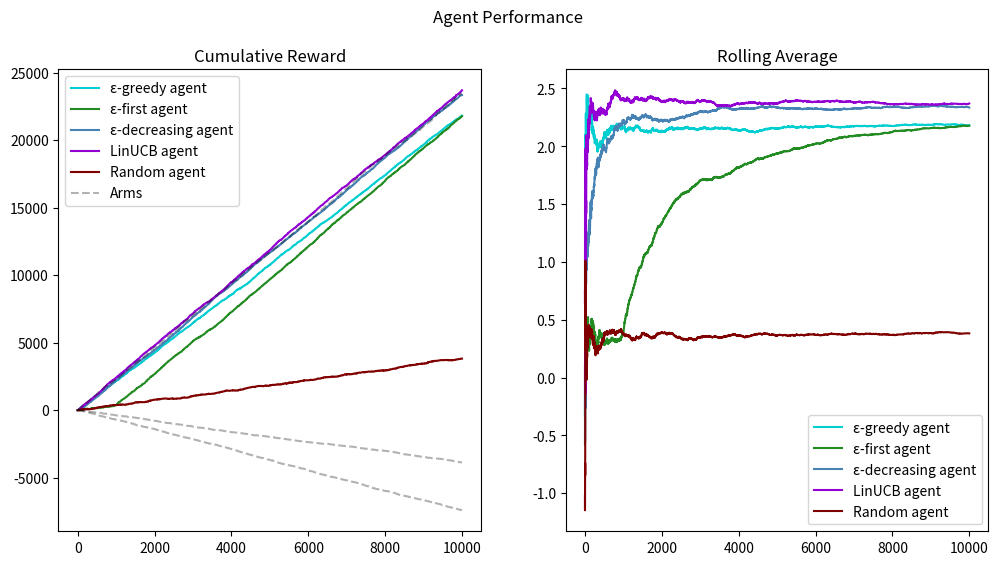

The script that saved this image:
import numpy as np
import matplotlib.pyplot as plt

np.random.seed(777) # 🎰

# Set number of bandits k, trial number N, and exploration threshold ε
k = 3
N = 10000
epsilon = 0.1

# K-armed stochastic bandit envirnment
bandits = []
for i in range(k):
    # Random reward parameters for Gaussian reward function
    a = np.random.uniform(-1, 3)
    b = np.random.uniform(0.5, 3)
    bandits.append((a,b))

def get_reward(arm):
    # Return random sample from bandit's distribution
    a, b = bandits[arm]
    return np.random.normal(a,b)

#---------------------------------------#
# LinUCB (upper confidence bound) agent
#---------------------------------------#

arm_counts = [0 for i in range(k)]
arm_EV = [0 for i in range(k)]
lin_ucb = [0]
lin_ucb_rewards = []

# Selects arm with highest predicted reward + confidence, adapting to context to optimize decisions over time
for i in range(N):
    ucb_values = []
    # Calculate expected value and confidence interval for each arm to define upper confidence bound
    for arm in range(k):
        if arm_counts[arm] > 0:
            EV = arm_EV[arm]
            confidence = np.sqrt(2 * np.log(i)) / arm_counts[arm]
            ucb_value = EV + confidence
        else:
            # Ensure that each arm is explored at least once
            ucb_value = np.inf
        ucb_values.append(ucb_value)
    # Select arm with highest UCB value
    chosen_arm = np.argmax(ucb_values)
    reward = get_reward(chosen_arm)
    lin_ucb_rewards.append(reward)
    lin_ucb.append(reward + lin_ucb[-1])
    arm_counts[chosen_arm] += 1
    arm_EV[chosen_arm] = ((arm_counts[chosen_arm] - 1) * arm_EV[chosen_arm] + reward) / arm_counts[chosen_arm]

#---------------#
# ε-first agent
#---------------#

epsilon_first = [0]
arm_history = {arm_index: [] for arm_index in range(len(bandits))}
first_rewards = []

# Two-phase strategy: randomly explore for the first εN trials, then exploit best arm for the rest
for i in range(N):
    # Exploration phase: select a random arm
    if i < (epsilon * N):
        arm = np.random.randint(0, k)
        reward = get_reward(arm)
        arm_history[arm].append(reward)
    # Find arm with highest expected value
    elif i == (epsilon * N):
        best_EV = 0
        best_arm = 0
        for arm in range(k):
            EV = np.mean(arm_history[arm])
            if EV > best_EV:
                best_EV = EV
                best_arm = arm
        reward = get_reward(best_arm)
    # Exploitation phase: repeatedly select arm with highest expected value
    else:
        reward = get_reward(best_arm)
    first_rewards.append(reward)
    epsilon_first.append(reward + epsilon_first[-1])

#----------------#
# ε-greedy agent
#----------------#

epsilon_greedy = [0]
greedy_arm_history = {arm_index: [] for arm_index in range(len(bandits))}
greedy_rewards = []

# At each trial, 1-ε probability to explore random arm, ε probability to exploit best arm
for i in range(N):
    p = np.random.random()
    # If exploration chosen, select a random arm 
    if p < epsilon:
        arm = np.random.randint(0,k)
        reward = get_reward(arm)
    # If exploitation chosen, select arm with highest expected value
    else:
        curr_best_EV = 0
        curr_best_arm = 0
        for arm in range(k):
            if greedy_arm_history[arm]:
                EV = np.mean(greedy_arm_history[arm])
            else:
                EV = 0
            if EV > curr_best_EV:
                curr_best_EV = EV
                curr_best_arm = arm
        reward = get_reward(curr_best_arm)
    greedy_rewards.append(reward)
    greedy_arm_history[arm].append(reward)
    epsilon_greedy.append(reward + epsilon_greedy[-1])
    
#--------------------#
# ε-decreasing agent
#--------------------#

epsilon_decreasing = [0]
decreasing_arm_history = {arm_index: [] for arm_index in range(len(bandits))}
decreasing_rewards = []

epsilon_start = 1.0
epsilon_min = 0.01
decay_rate = 0.99

# Epsilon decreases over time: starts by exploring frequently, gradually shifts to exploiting best arm
for i in range(N):
    # Calculate exploration rate epsilon for current trial
    epsilon = max(epsilon_min, epsilon_start * (decay_rate**i))
    p = np.random.random()
    # If exploration chosen, select a random arm 
    if p < epsilon:
        arm = np.random.randint(0,k)
        reward = get_reward(arm)
    # If exploitation chosen, select arm with highest expected value
    else:
        curr_best_EV = 0
        curr_best_arm = 0
        for arm in range(k):
            if decreasing_arm_history[arm]:
                EV = np.mean(decreasing_arm_history[arm])
            else:
                EV = 0
            if EV > curr_best_EV:
                curr_best_EV = EV
                curr_best_arm = arm
        reward = get_reward(curr_best_arm)
    decreasing_rewards.append(reward)
    decreasing_arm_history[arm].append(reward)
    epsilon_decreasing.append(reward + epsilon_decreasing[-1])
    
#-------------#
# Random agent
#-------------#

# For k = 3 case, but can be adjusted
arm1_scores = [0]
arm2_scores = [0]
arm3_scores = [0]

for i in range(N):
    arm1_scores.append(get_reward(0) + arm1_scores[-1])
    arm2_scores.append(get_reward(1) + arm2_scores[-1])
    arm3_scores.append(get_reward(2) + arm3_scores[-1])

random_arm = [0]
random_rewards = []

for i in range(N):
    # At each trial, select a random arm
    arm = np.random.randint(0, k)
    reward = get_reward(arm)
    random_rewards.append(reward)
    random_arm.append(reward + random_arm[-1])

#-------------------------------#
# Evaluating agent performances
#-------------------------------#

first_rolling_avg = []
greedy_rolling_avg = []
random_rolling_avg = []
ucb_rolling_avg = []
decreasing_rolling_avg = []

# Calculate rolling averages of rewards
for i in range(N):
    first_rolling_avg.append(np.mean(first_rewards[:i+1]))
    greedy_rolling_avg.append(np.mean(greedy_rewards[:i+1]))
    random_rolling_avg.append(np.mean(random_rewards[:i+1]))
    ucb_rolling_avg.append(np.mean(lin_ucb_rewards[:i+1]))
    decreasing_rolling_avg.append(np.mean(decreasing_rewards[:i+1]))

# Plot rewards: cumulative and rolling average
fig, axs = plt.subplots(1, 2, figsize=(12, 6))
axs[0].plot(epsilon_greedy, c="darkturquoise", label="ε-greedy agent")
axs[0].plot(epsilon_first, c="forestgreen", label="ε-first agent")
axs[0].plot(epsilon_decreasing, c="steelblue", label="ε-decreasing agent")
axs[0].plot(lin_ucb, c="darkviolet", label="LinUCB agent")
axs[0].plot(random_arm, c="maroon", label="Random agent")
axs[0].plot(arm1_scores, c="black", alpha=0.3, linestyle="dashed", label="Arms")
axs[0].plot(arm2_scores, c="black", alpha=0.3, linestyle="dashed")
axs[0].plot(arm3_scores, c="black", alpha=0.3, linestyle="dashed")
axs[0].set_title("Cumulative Reward")
axs[0].legend() 
axs[1].plot(greedy_rolling_avg, c="darkturquoise", label="ε-greedy agent")
axs[1].plot(first_rolling_avg, c="forestgreen", label="ε-first agent")
axs[1].plot(decreasing_rolling_avg, c="steelblue", label="ε-decreasing agent")
axs[1].plot(ucb_rolling_avg, c="darkviolet", label="LinUCB agent")
axs[1].plot(random_rolling_avg, c="maroon", label="Random agent")
axs[1].legend()
axs[1].set_title("Rolling Average")
plt.suptitle("Agent Performance")
plt.show()